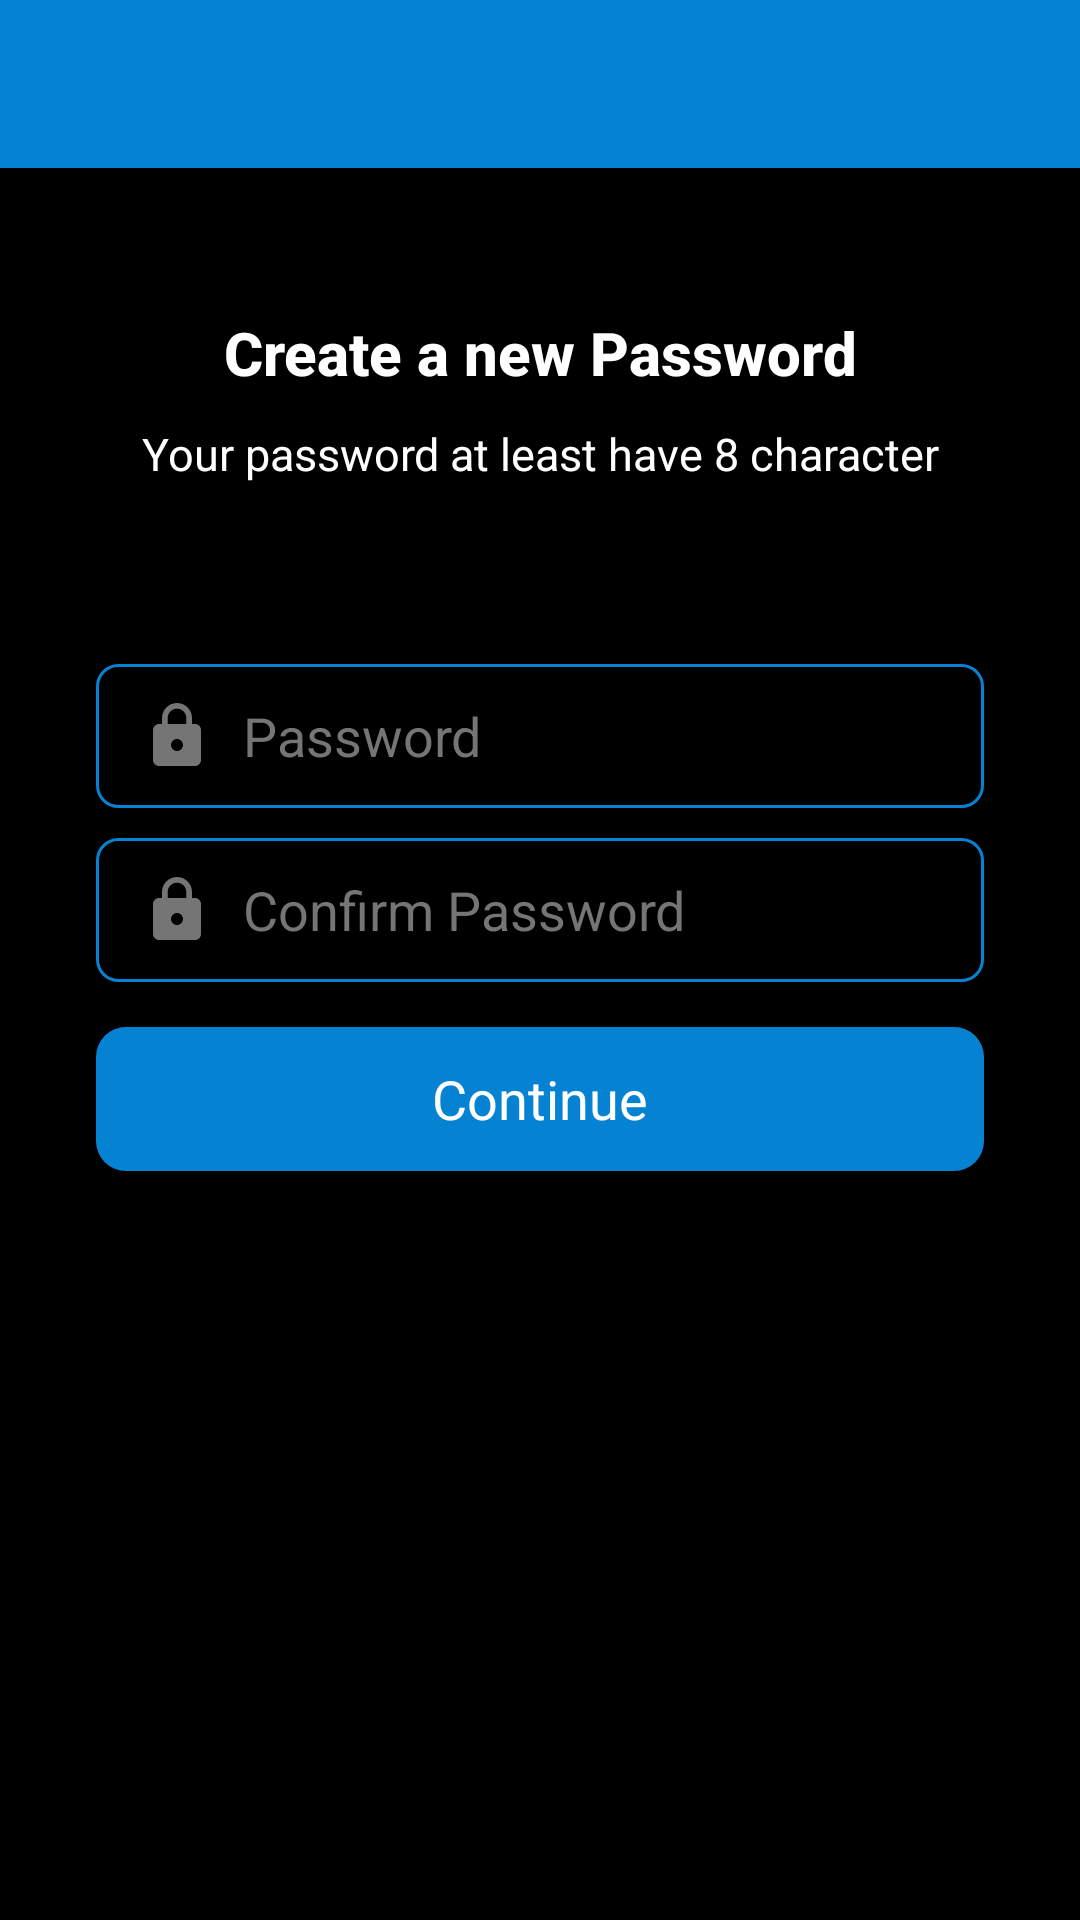

Write the Android layout XML for this screen, with the resource values it uses.
<!-- AndroidManifest.xml: application theme Theme.SayHi -->
<!-- res/layout/activity_new_pass.xml -->
<?xml version="1.0" encoding="utf-8"?>
<androidx.constraintlayout.widget.ConstraintLayout xmlns:android="http://schemas.android.com/apk/res/android"
    xmlns:app="http://schemas.android.com/apk/res-auto"
    xmlns:tools="http://schemas.android.com/tools"
    android:layout_width="match_parent"
    android:layout_height="match_parent"
    android:background="@color/black"
    tools:context=".newPass">

    <include
        android:id="@+id/toolbar"
        layout="@layout/toolbar"
        app:layout_constraintEnd_toEndOf="parent"
        app:layout_constraintStart_toStartOf="parent"
        app:layout_constraintTop_toTopOf="parent" />

    <LinearLayout
        android:id="@+id/line1"
        android:layout_width="wrap_content"
        android:layout_height="wrap_content"
        android:layout_below="@id/toolbar"

        android:layout_marginTop="48dp"
        android:orientation="vertical"
        app:layout_constraintEnd_toEndOf="parent"
        app:layout_constraintStart_toStartOf="parent"
        app:layout_constraintTop_toBottomOf="@+id/toolbar">

        <TextView
            android:id="@+id/textView"
            android:layout_width="match_parent"
            android:layout_height="wrap_content"
            android:gravity="center"
            android:paddingBottom="10dp"
            android:text="@string/create_a_new_password"
            android:textAllCaps="false"
            android:textAppearance="@style/TextAppearance.AppCompat.Body2"
            android:textColor="@color/white"
            android:textSize="20sp"
            android:textStyle="bold" />

        <TextView
            android:id="@+id/textView3"
            android:layout_width="match_parent"
            android:layout_height="wrap_content"
            android:gravity="center"
            android:textSize="15sp"
            android:text="@string/your_password_at_least_have_8_character"
            android:textAppearance="@style/TextAppearance.AppCompat.Body1"
            android:textColor="@color/white" />
    </LinearLayout>


    <LinearLayout
        android:id="@+id/linearLayout"
        android:layout_width="match_parent"
        android:layout_height="wrap_content"
        android:layout_marginTop="60dp"
        android:layout_marginLeft="32dp"
        android:layout_marginRight="32dp"
        android:orientation="vertical"
        app:layout_constraintEnd_toEndOf="@+id/line1"
        app:layout_constraintStart_toStartOf="@+id/line1"
        app:layout_constraintTop_toBottomOf="@+id/line1">

        <EditText
            android:id="@+id/pass"
            android:layout_width="match_parent"
            android:layout_height="wrap_content"
            android:minHeight="48dp"
            android:layout_gravity="center"
            android:background="@drawable/textboxoutline"
            android:drawableStart="@drawable/custom_pass_icon"
            android:drawablePadding="10dp"
            android:ems="10"
            android:hint="@string/password"
            android:inputType="textPassword"
            android:paddingStart="15dp"
            android:paddingEnd="10dp"
            android:paddingTop="10dp"
            android:paddingBottom="10dp"
            android:singleLine="true"
            android:textColor="@color/blue"
            android:textColorHint="@color/clr_grey_text"
            android:textCursorDrawable="@drawable/text_cursor"
            android:autofillHints=""
            tools:ignore="RtlSymmetry" />

        <EditText
            android:id="@+id/confirmPass"
            android:layout_width="match_parent"
            android:layout_height="wrap_content"
            android:layout_marginTop="10dp"
            android:autofillHints="password"
            android:background="@drawable/textboxoutline"
            android:drawableStart="@drawable/custom_pass_icon"
            android:drawablePadding="10dp"
            android:ems="10"
            android:hint="@string/confirm_password"
            android:inputType="textPassword"
            android:minHeight="48dp"
            android:paddingStart="15dp"
            android:paddingEnd="10dp"
            android:paddingTop="10dp"
            android:paddingBottom="10dp"
            android:scrollbarAlwaysDrawHorizontalTrack="true"
            android:singleLine="true"
            android:textColor="@color/blue"
            android:textColorHint="@color/clr_grey_text"
            android:textCursorDrawable="@drawable/text_cursor"
            tools:ignore="RtlSymmetry" />
        <Button
            android:id="@+id/continueBtn2"
            android:layout_width="match_parent"
            android:layout_height="wrap_content"
            android:background="@drawable/ripple_btn"
            android:text="@string/Continue"
            android:layout_marginTop="15dp"
            android:textAllCaps="false"
            android:textAppearance="@style/TextAppearance.AppCompat.Body1"
            android:textColor="@color/white"
            android:textSize="18sp" />


    </LinearLayout>
</androidx.constraintlayout.widget.ConstraintLayout>
<!-- res/layout/toolbar.xml (included above) -->
<?xml version="1.0" encoding="utf-8"?>
<androidx.appcompat.widget.Toolbar xmlns:android="http://schemas.android.com/apk/res/android"
    android:layout_width="match_parent"
    android:layout_height="wrap_content"
    xmlns:tools="http://schemas.android.com/tools"
    android:background="@color/blue"
    android:minHeight="?attr/actionBarSize"
    tools:actionBarNavMode="tabs"
    android:id="@+id/toolbar">

</androidx.appcompat.widget.Toolbar>
<!-- resources referenced by this layout -->
<resources>
  <color name="black">#FF000000</color>
  <color name="blue">#0583D2</color>
  <color name="clr_grey_text">#757575</color>
  <color name="white">#FFFFFFFF</color>
  <!-- drawable custom_pass_icon (drawable) -->
  <?xml version="1.0" encoding="utf-8"?>
  <selector xmlns:android="http://schemas.android.com/apk/res/android">
  
      <item android:state_focused="true"
          android:drawable="@drawable/focused_pass_iocn"/>
  
      <item android:state_focused="false"
          android:drawable="@drawable/pass_icon"/>
  </selector>
  <!-- drawable ripple_btn (drawable) -->
  <?xml version="1.0" encoding="utf-8"?>
  <ripple xmlns:android="http://schemas.android.com/apk/res/android" android:color="@color/pink">
  
      <item>
          <shape android:shape="rectangle">
              <corners android:radius="10dp"/>
              <solid android:color="@color/blue"/>
          </shape>
      </item>
  </ripple>
  <!-- drawable text_cursor (drawable-v24) -->
  <?xml version="1.0" encoding="utf-8"?>
  <shape xmlns:android="http://schemas.android.com/apk/res/android">
  
      <size android:width="5px"/>
      <solid android:color="@color/white"/>
  </shape>
  <!-- drawable textboxoutline (drawable-v24) -->
  <?xml version="1.0" encoding="utf-8"?>
  <shape xmlns:android="http://schemas.android.com/apk/res/android">
  <stroke android:color="@color/blue" android:width="1dp"/>
      <corners android:radius="7dp"/>
  </shape>
  <string name="Continue">Continue</string>
  <string name="confirm_password">Confirm Password</string>
  <string name="create_a_new_password">Create a new Password</string>
  <string name="password">Password</string>
  <string name="your_password_at_least_have_8_character">Your password at least have 8 character</string>
  <style name="Theme.SayHi" parent="Theme.AppCompat.DayNight.DarkActionBar">
          
          <item name="colorPrimary">@color/blue</item>
          <item name="colorPrimaryVariant">@color/blue</item>
          <item name="colorOnPrimary">@color/white</item>
          
          <item name="colorSecondary">@color/teal_200</item>
          <item name="colorSecondaryVariant">@color/teal_700</item>
          <item name="colorOnSecondary">@color/black</item>
          
          <item name="android:statusBarColor" tools:targetApi="l">?attr/colorPrimaryVariant</item>
          
      </style>
  <!-- drawable focused_pass_iocn (drawable) -->
  <vector android:height="24dp"
      android:viewportHeight="24" android:viewportWidth="24"
      android:width="24dp" xmlns:android="http://schemas.android.com/apk/res/android">
      <path android:fillColor="@color/blue" android:pathData="M18,8h-1L17,6c0,-2.76 -2.24,-5 -5,-5S7,3.24 7,6v2L6,8c-1.1,0 -2,0.9 -2,2v10c0,1.1 0.9,2 2,2h12c1.1,0 2,-0.9 2,-2L20,10c0,-1.1 -0.9,-2 -2,-2zM12,17c-1.1,0 -2,-0.9 -2,-2s0.9,-2 2,-2 2,0.9 2,2 -0.9,2 -2,2zM15.1,8L8.9,8L8.9,6c0,-1.71 1.39,-3.1 3.1,-3.1 1.71,0 3.1,1.39 3.1,3.1v2z"/>
  </vector>
  <!-- drawable pass_icon (drawable) -->
  <vector android:height="24dp"
      android:viewportHeight="24" android:viewportWidth="24"
      android:width="24dp" xmlns:android="http://schemas.android.com/apk/res/android">
      <path android:fillColor="@color/clr_grey_text" android:pathData="M18,8h-1L17,6c0,-2.76 -2.24,-5 -5,-5S7,3.24 7,6v2L6,8c-1.1,0 -2,0.9 -2,2v10c0,1.1 0.9,2 2,2h12c1.1,0 2,-0.9 2,-2L20,10c0,-1.1 -0.9,-2 -2,-2zM12,17c-1.1,0 -2,-0.9 -2,-2s0.9,-2 2,-2 2,0.9 2,2 -0.9,2 -2,2zM15.1,8L8.9,8L8.9,6c0,-1.71 1.39,-3.1 3.1,-3.1 1.71,0 3.1,1.39 3.1,3.1v2z"/>
  </vector>
  <color name="pink">#FF4081</color>
  <color name="teal_200">#FF03DAC5</color>
  <color name="teal_700">#FF018786</color>
</resources>
